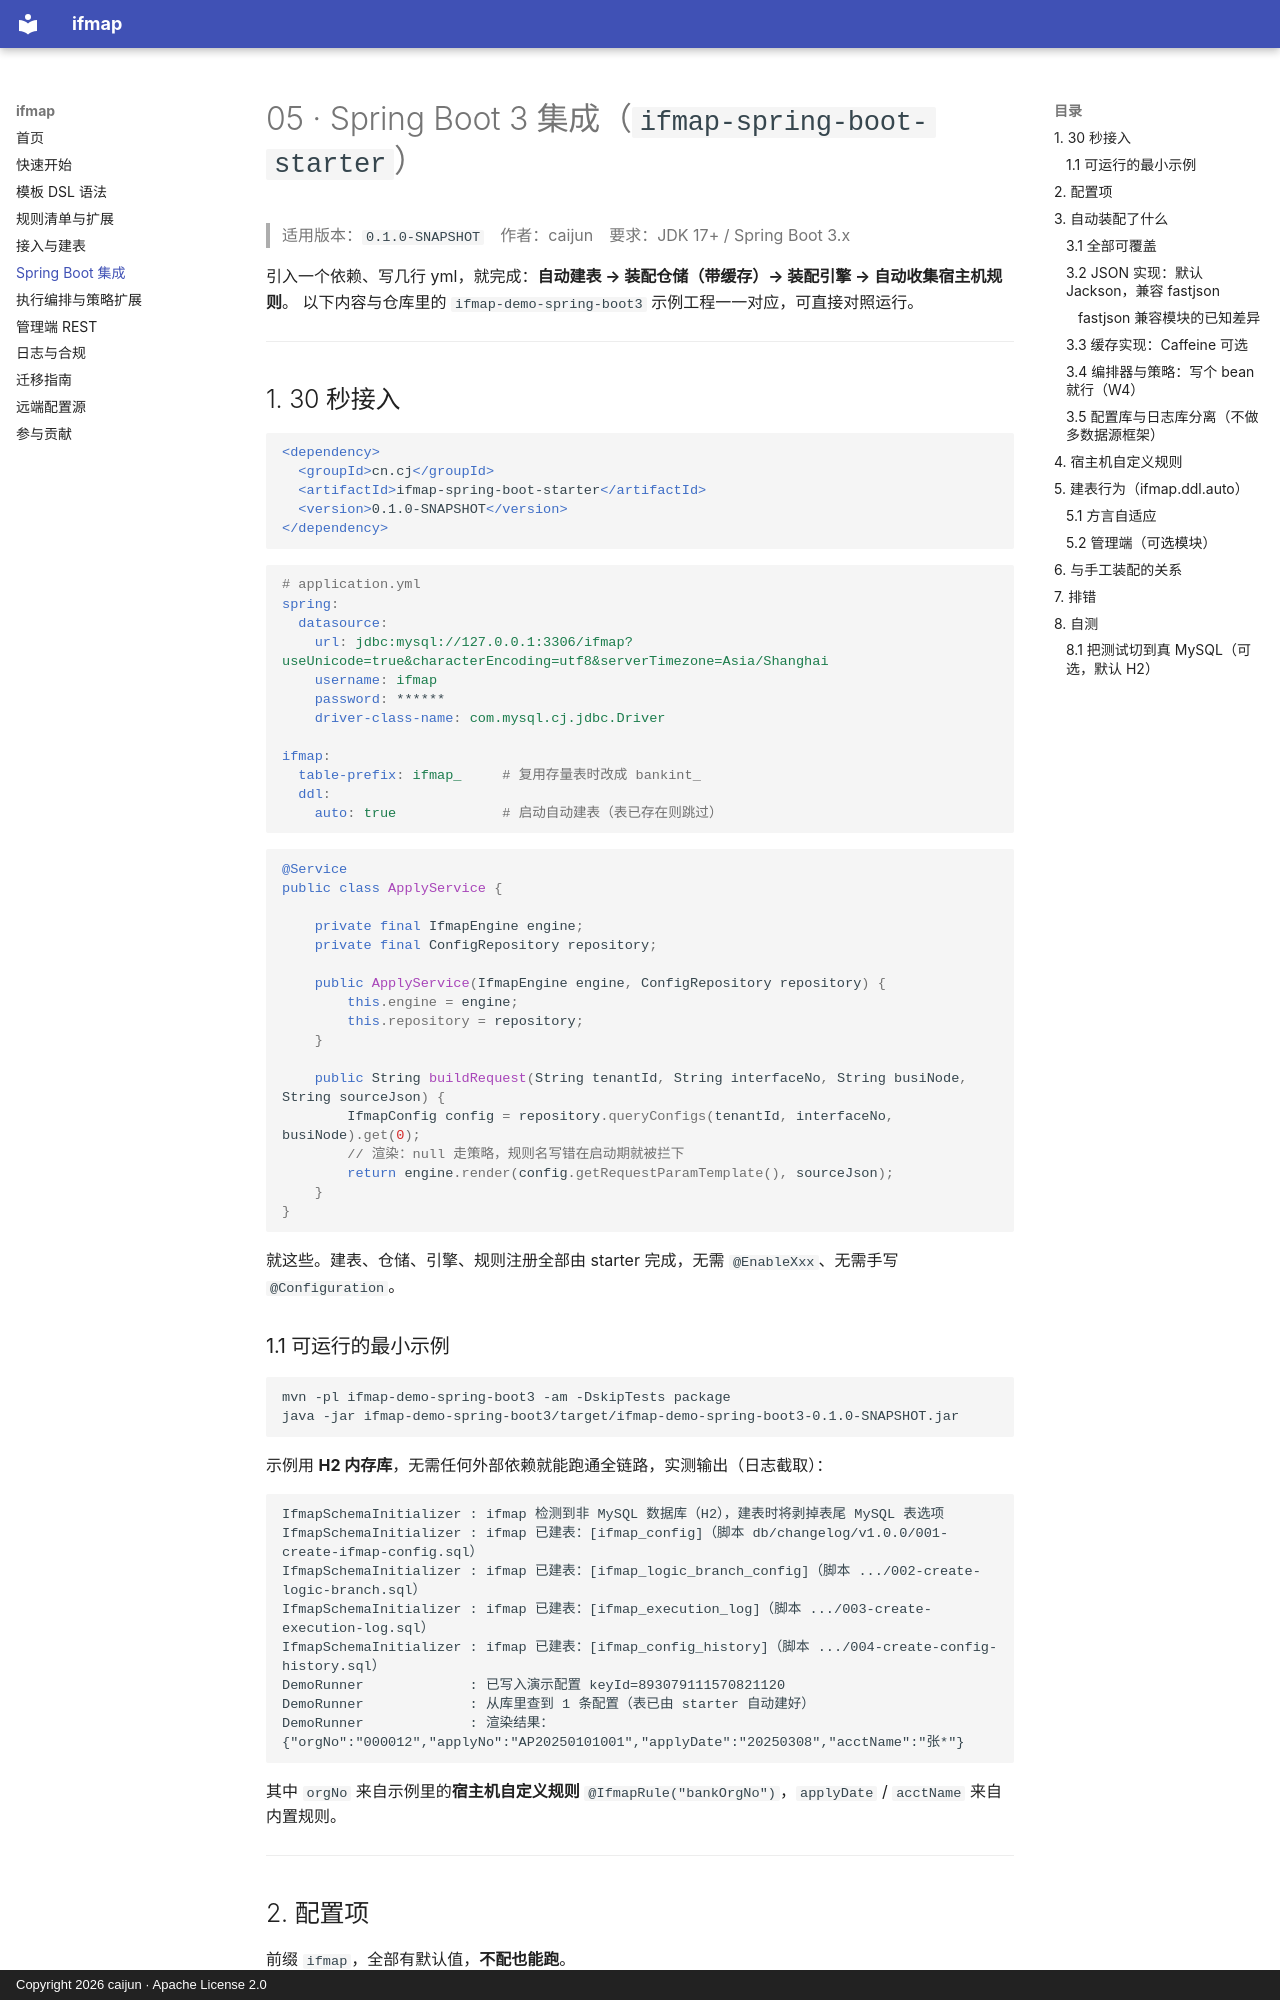

repository: CJ8023/ifmap · page: 05-SpringBoot集成/index.html · generator: mkdocs · copyright: Copyright 2026 caijun · Apache License 2.0

# 05 · Spring Boot 3 集成（`ifmap-spring-boot-starter`）

> 适用版本：`0.1.0-SNAPSHOT`　作者：caijun　要求：JDK 17+ / Spring Boot 3.x

引入一个依赖、写几行 yml，就完成：**自动建表 → 装配仓储（带缓存）→ 装配引擎 → 自动收集宿主机规则**。
以下内容与仓库里的 `ifmap-demo-spring-boot3` 示例工程一一对应，可直接对照运行。

---

## 1. 30 秒接入

```xml
<dependency>
  <groupId>cn.cj</groupId>
  <artifactId>ifmap-spring-boot-starter</artifactId>
  <version>0.1.0-SNAPSHOT</version>
</dependency>
```

```yaml
# application.yml
spring:
  datasource:
    url: jdbc:mysql://127.0.0.1:3306/ifmap?useUnicode=true&characterEncoding=utf8&serverTimezone=Asia/Shanghai
    username: ifmap
    password: ******
    driver-class-name: com.mysql.cj.jdbc.Driver

ifmap:
  table-prefix: ifmap_     # 复用存量表时改成 bankint_
  ddl:
    auto: true             # 启动自动建表（表已存在则跳过）
```

```java
@Service
public class ApplyService {

    private final IfmapEngine engine;
    private final ConfigRepository repository;

    public ApplyService(IfmapEngine engine, ConfigRepository repository) {
        this.engine = engine;
        this.repository = repository;
    }

    public String buildRequest(String tenantId, String interfaceNo, String busiNode, String sourceJson) {
        IfmapConfig config = repository.queryConfigs(tenantId, interfaceNo, busiNode).get(0);
        // 渲染：null 走策略，规则名写错在启动期就被拦下
        return engine.render(config.getRequestParamTemplate(), sourceJson);
    }
}
```

就这些。建表、仓储、引擎、规则注册全部由 starter 完成，无需 `@EnableXxx`、无需手写 `@Configuration`。

### 1.1 可运行的最小示例

```bash
mvn -pl ifmap-demo-spring-boot3 -am -DskipTests package
java -jar ifmap-demo-spring-boot3/target/ifmap-demo-spring-boot3-0.1.0-SNAPSHOT.jar
```

示例用 **H2 内存库**，无需任何外部依赖就能跑通全链路，实测输出（日志截取）：

```
IfmapSchemaInitializer : ifmap 检测到非 MySQL 数据库（H2），建表时将剥掉表尾 MySQL 表选项
IfmapSchemaInitializer : ifmap 已建表：[ifmap_config]（脚本 db/changelog/v1.0.0/001-create-ifmap-config.sql）
IfmapSchemaInitializer : ifmap 已建表：[ifmap_logic_branch_config]（脚本 .../002-create-logic-branch.sql）
IfmapSchemaInitializer : ifmap 已建表：[ifmap_execution_log]（脚本 .../003-create-execution-log.sql）
IfmapSchemaInitializer : ifmap 已建表：[ifmap_config_history]（脚本 .../004-create-config-history.sql）
DemoRunner             : 已写入演示配置 keyId=893079111570821120
DemoRunner             : 从库里查到 1 条配置（表已由 starter 自动建好）
DemoRunner             : 渲染结果：{"orgNo":"000012","applyNo":"AP20250101001","applyDate":"20250308","acctName":"张*"}
```

其中 `orgNo` 来自示例里的**宿主机自定义规则** `@IfmapRule("bankOrgNo")`，`applyDate` / `acctName` 来自内置规则。

---
